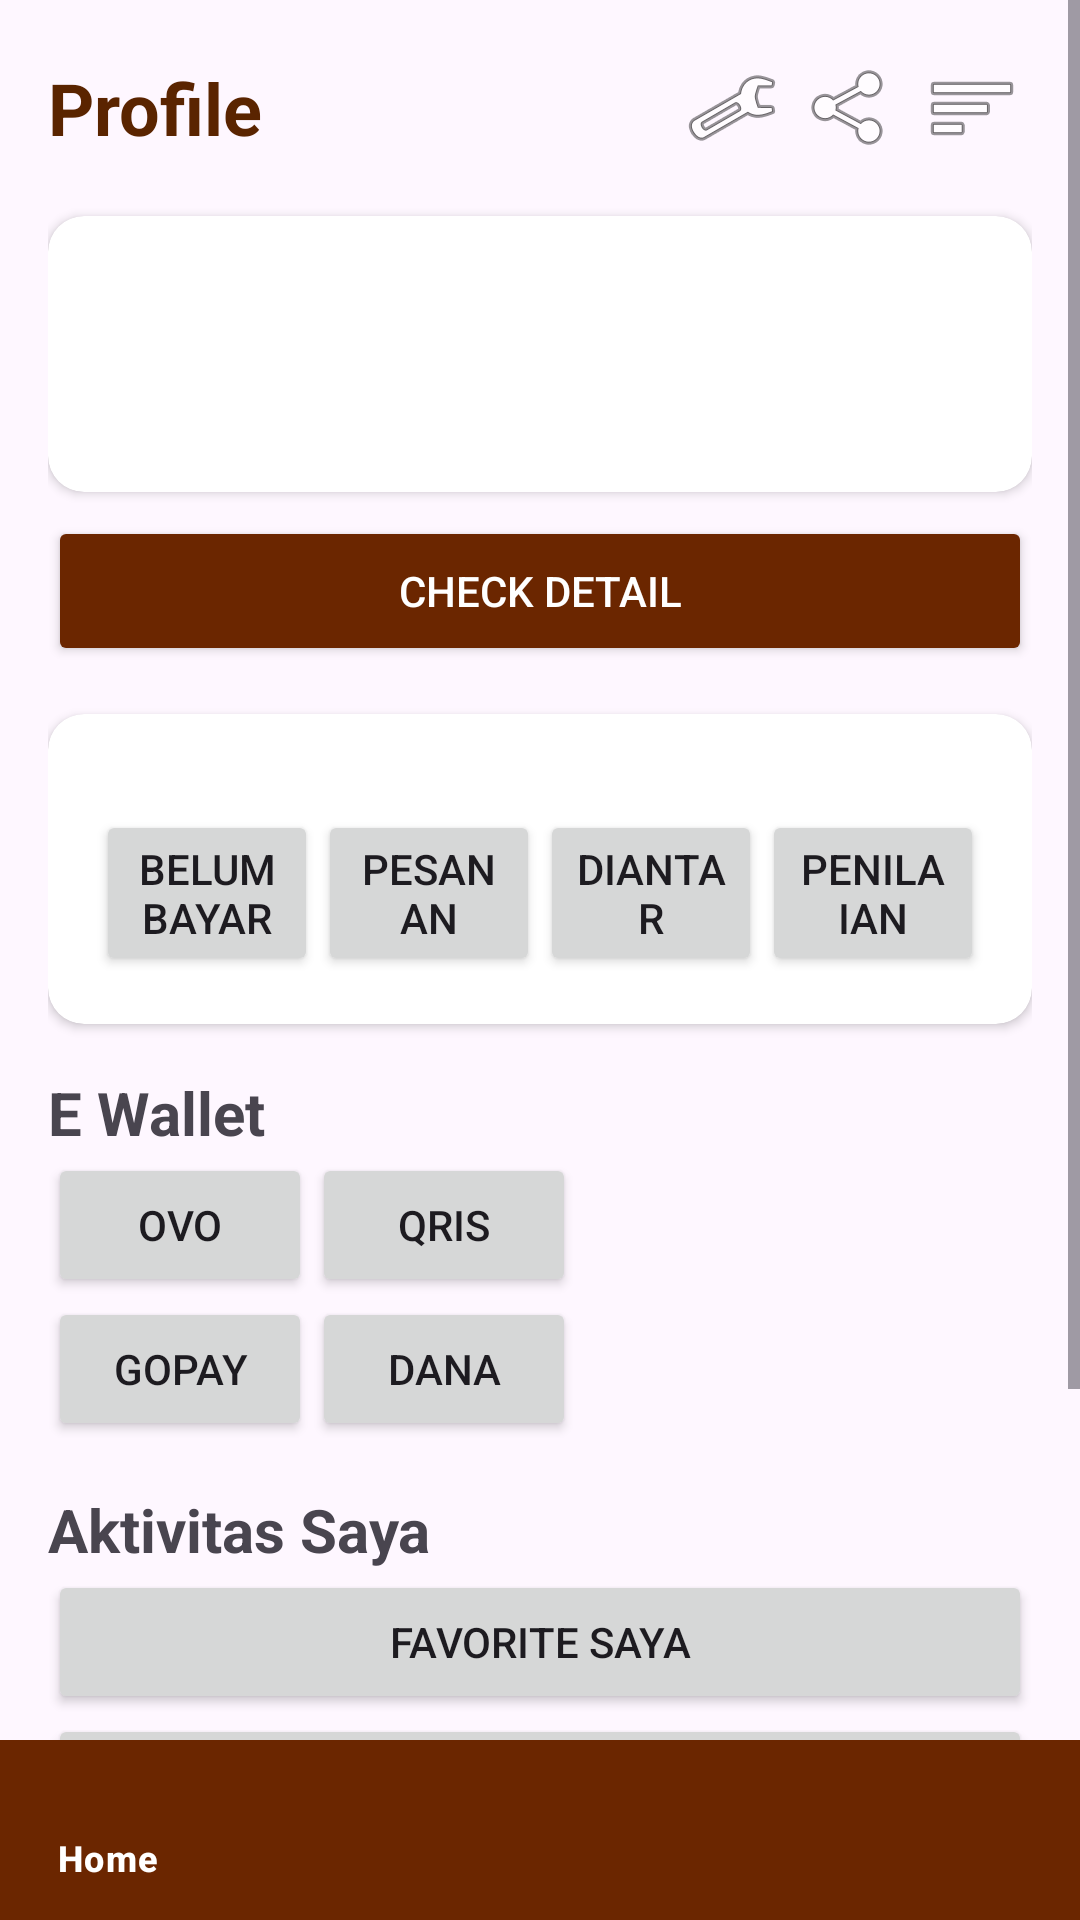

Layout XML and referenced resources for this Android screen:
<!-- AndroidManifest.xml: application theme Theme.KelaklukCoffe -->
<!-- res/layout/activity_profile.xml -->
<?xml version="1.0" encoding="utf-8"?>
<RelativeLayout xmlns:android="http://schemas.android.com/apk/res/android"
    xmlns:app="http://schemas.android.com/apk/res-auto"
    android:layout_width="match_parent"
    android:layout_height="match_parent">

    <ScrollView
        android:layout_width="match_parent"
        android:layout_height="match_parent"
        android:layout_above="@id/bottomNav">

        <LinearLayout
            android:layout_width="match_parent"
            android:layout_height="wrap_content"
            android:orientation="vertical"
            android:padding="16dp">

            
            <LinearLayout
                android:layout_width="match_parent"
                android:layout_height="wrap_content"
                android:gravity="center_vertical">

                <TextView
                    android:layout_width="0dp"
                    android:layout_height="wrap_content"
                    android:layout_weight="1"
                    android:text="Profile"
                    android:textSize="24sp"
                    android:textStyle="bold"
                    android:textColor="#5A2400"/>

                <ImageButton
                    android:id="@+id/btnSetting"
                    android:layout_width="40dp"
                    android:layout_height="40dp"
                    android:background="@android:color/transparent"
                    android:src="@android:drawable/ic_menu_manage"/>

                <ImageButton
                    android:id="@+id/btnShare"
                    android:layout_width="40dp"
                    android:layout_height="40dp"
                    android:background="@android:color/transparent"
                    android:src="@android:drawable/ic_menu_share"/>

                <ImageButton
                    android:id="@+id/btnMenu"
                    android:layout_width="40dp"
                    android:layout_height="40dp"
                    android:background="@android:color/transparent"
                    android:src="@android:drawable/ic_menu_sort_by_size"/>
            </LinearLayout>

            
            <androidx.cardview.widget.CardView
                android:layout_width="match_parent"
                android:layout_height="wrap_content"
                android:layout_marginTop="16dp"
                app:cardCornerRadius="12dp">

                <LinearLayout
                    android:layout_width="match_parent"
                    android:layout_height="wrap_content"
                    android:orientation="horizontal"
                    android:padding="16dp">

                    <ImageView
                        android:layout_width="60dp"
                        android:layout_height="60dp"
                        android:src="@drawable/ic_launcher_background"/>

                    <LinearLayout
                        android:layout_width="wrap_content"
                        android:layout_height="wrap_content"
                        android:layout_marginStart="12dp"
                        android:orientation="vertical">

                    </LinearLayout>
                </LinearLayout>
            </androidx.cardview.widget.CardView>

            <Button
                android:id="@+id/btnDetail"
                android:layout_width="match_parent"
                android:layout_height="50dp"
                android:layout_marginTop="8dp"
                android:text="Check Detail"
                android:textColor="#FFFFFF"
                android:backgroundTint="#6B2600"/>

            <androidx.cardview.widget.CardView
                android:layout_width="match_parent"
                android:layout_height="wrap_content"
                android:layout_marginTop="16dp"
                app:cardCornerRadius="12dp">

                <LinearLayout
                    android:layout_width="match_parent"
                    android:layout_height="wrap_content"
                    android:orientation="vertical"
                    android:padding="16dp">

                    <LinearLayout
                        android:layout_width="match_parent"
                        android:layout_height="wrap_content"
                        android:gravity="center"
                        android:layout_marginTop="16dp">

                        <Button
                            android:id="@+id/btnBelumBayar"
                            android:layout_width="0dp"
                            android:layout_height="wrap_content"
                            android:layout_weight="1"
                            android:text="Belum Bayar"/>

                        <Button
                            android:id="@+id/btnPesanan"
                            android:layout_width="0dp"
                            android:layout_height="wrap_content"
                            android:layout_weight="1"
                            android:text="Pesanan"/>

                        <Button
                            android:id="@+id/btnDiantar"
                            android:layout_width="0dp"
                            android:layout_height="wrap_content"
                            android:layout_weight="1"
                            android:text="Diantar"/>

                        <Button
                            android:id="@+id/btnPenilaian"
                            android:layout_width="0dp"
                            android:layout_height="wrap_content"
                            android:layout_weight="1"
                            android:text="Penilaian"/>
                    </LinearLayout>

                </LinearLayout>
            </androidx.cardview.widget.CardView>

            <TextView
                android:layout_width="wrap_content"
                android:layout_height="wrap_content"
                android:text="E Wallet"
                android:textStyle="bold"
                android:textSize="20sp"
                android:layout_marginTop="16dp"/>

            <GridLayout
                android:layout_width="match_parent"
                android:layout_height="wrap_content"
                android:columnCount="2">

                <Button
                    android:id="@+id/btnOvo"
                    android:text="OVO"/>

                <Button
                    android:id="@+id/btnQris"
                    android:text="QRIS"/>

                <Button
                    android:id="@+id/btnGopay"
                    android:text="Gopay"/>

                <Button
                    android:id="@+id/btnDana"
                    android:text="Dana"/>
            </GridLayout>

            <TextView
                android:layout_width="wrap_content"
                android:layout_height="wrap_content"
                android:text="Aktivitas Saya"
                android:textStyle="bold"
                android:textSize="20sp"
                android:layout_marginTop="16dp"/>

            <Button
                android:id="@+id/btnFavorite1"
                android:layout_width="match_parent"
                android:layout_height="wrap_content"
                android:text="Favorite Saya"/>

            <Button
                android:id="@+id/btnFavorite2"
                android:layout_width="match_parent"
                android:layout_height="wrap_content"
                android:text="Favorite Saya"/>

            <TextView
                android:layout_width="wrap_content"
                android:layout_height="wrap_content"
                android:text="Bantuan"
                android:textStyle="bold"
                android:textSize="20sp"
                android:layout_marginTop="16dp"/>

            <Button
                android:id="@+id/btnBantuan"
                android:layout_width="match_parent"
                android:layout_height="wrap_content"
                android:text="Pusat Bantuan"/>

        </LinearLayout>
    </ScrollView>

    <com.google.android.material.bottomnavigation.BottomNavigationView
        android:id="@+id/bottomNav"
        android:layout_width="match_parent"
        android:layout_height="60dp"
        android:layout_alignParentBottom="true"
        android:background="#6B2600"
        app:itemIconTint="@android:color/white"
        app:itemTextColor="@android:color/white"
        app:menu="@menu/bottom_menu"/>

</RelativeLayout>
<!-- resources referenced by this layout -->
<resources>
  <style name="Theme.KelaklukCoffe" parent="Base.Theme.KelaklukCoffe" />
  <style name="Base.Theme.KelaklukCoffe" parent="Theme.Material3.DayNight.NoActionBar">
          
          
      </style>
</resources>
